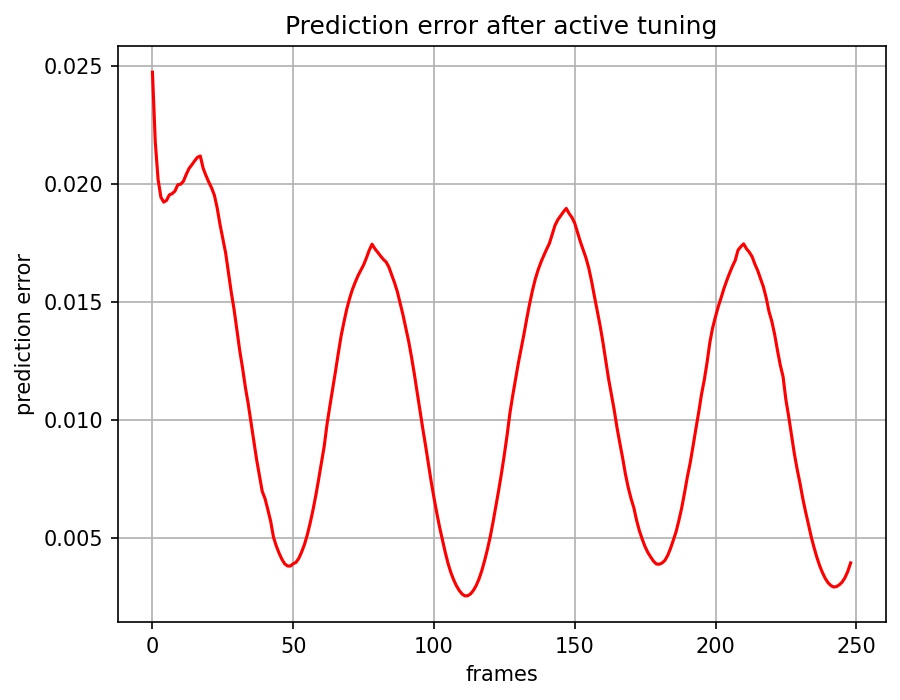

Data behind this chart, as committed beside it:
, 0
0, 0.02472
1, 0.02177
2, 0.02018
3, 0.01943
4, 0.01922
5, 0.0193
6, 0.01953
7, 0.01958
8, 0.01969
9, 0.01996
10, 0.01998
11, 0.02011
12, 0.0204
13, 0.02065
14, 0.0208
15, 0.02097
16, 0.02112
17, 0.02117
18, 0.02066
19, 0.02035
20, 0.02007
21, 0.01983
22, 0.01951
23, 0.01897
24, 0.01827
25, 0.01767
26, 0.01707
27, 0.01624
28, 0.0154
29, 0.01467
30, 0.01379
31, 0.01293
32, 0.01219
33, 0.01138
34, 0.01068
35, 0.009885
36, 0.009086
37, 0.008308
38, 0.007621
39, 0.00696
40, 0.006652
41, 0.006182
42, 0.00569
43, 0.005019
44, 0.004644
45, 0.004338
46, 0.00408
47, 0.003889
48, 0.0038
49, 0.003797
50, 0.003895
51, 0.003955
52, 0.004127
53, 0.004394
54, 0.004713
55, 0.005119
56, 0.005609
57, 0.006156
58, 0.006773
59, 0.00745
... 189 more rows
